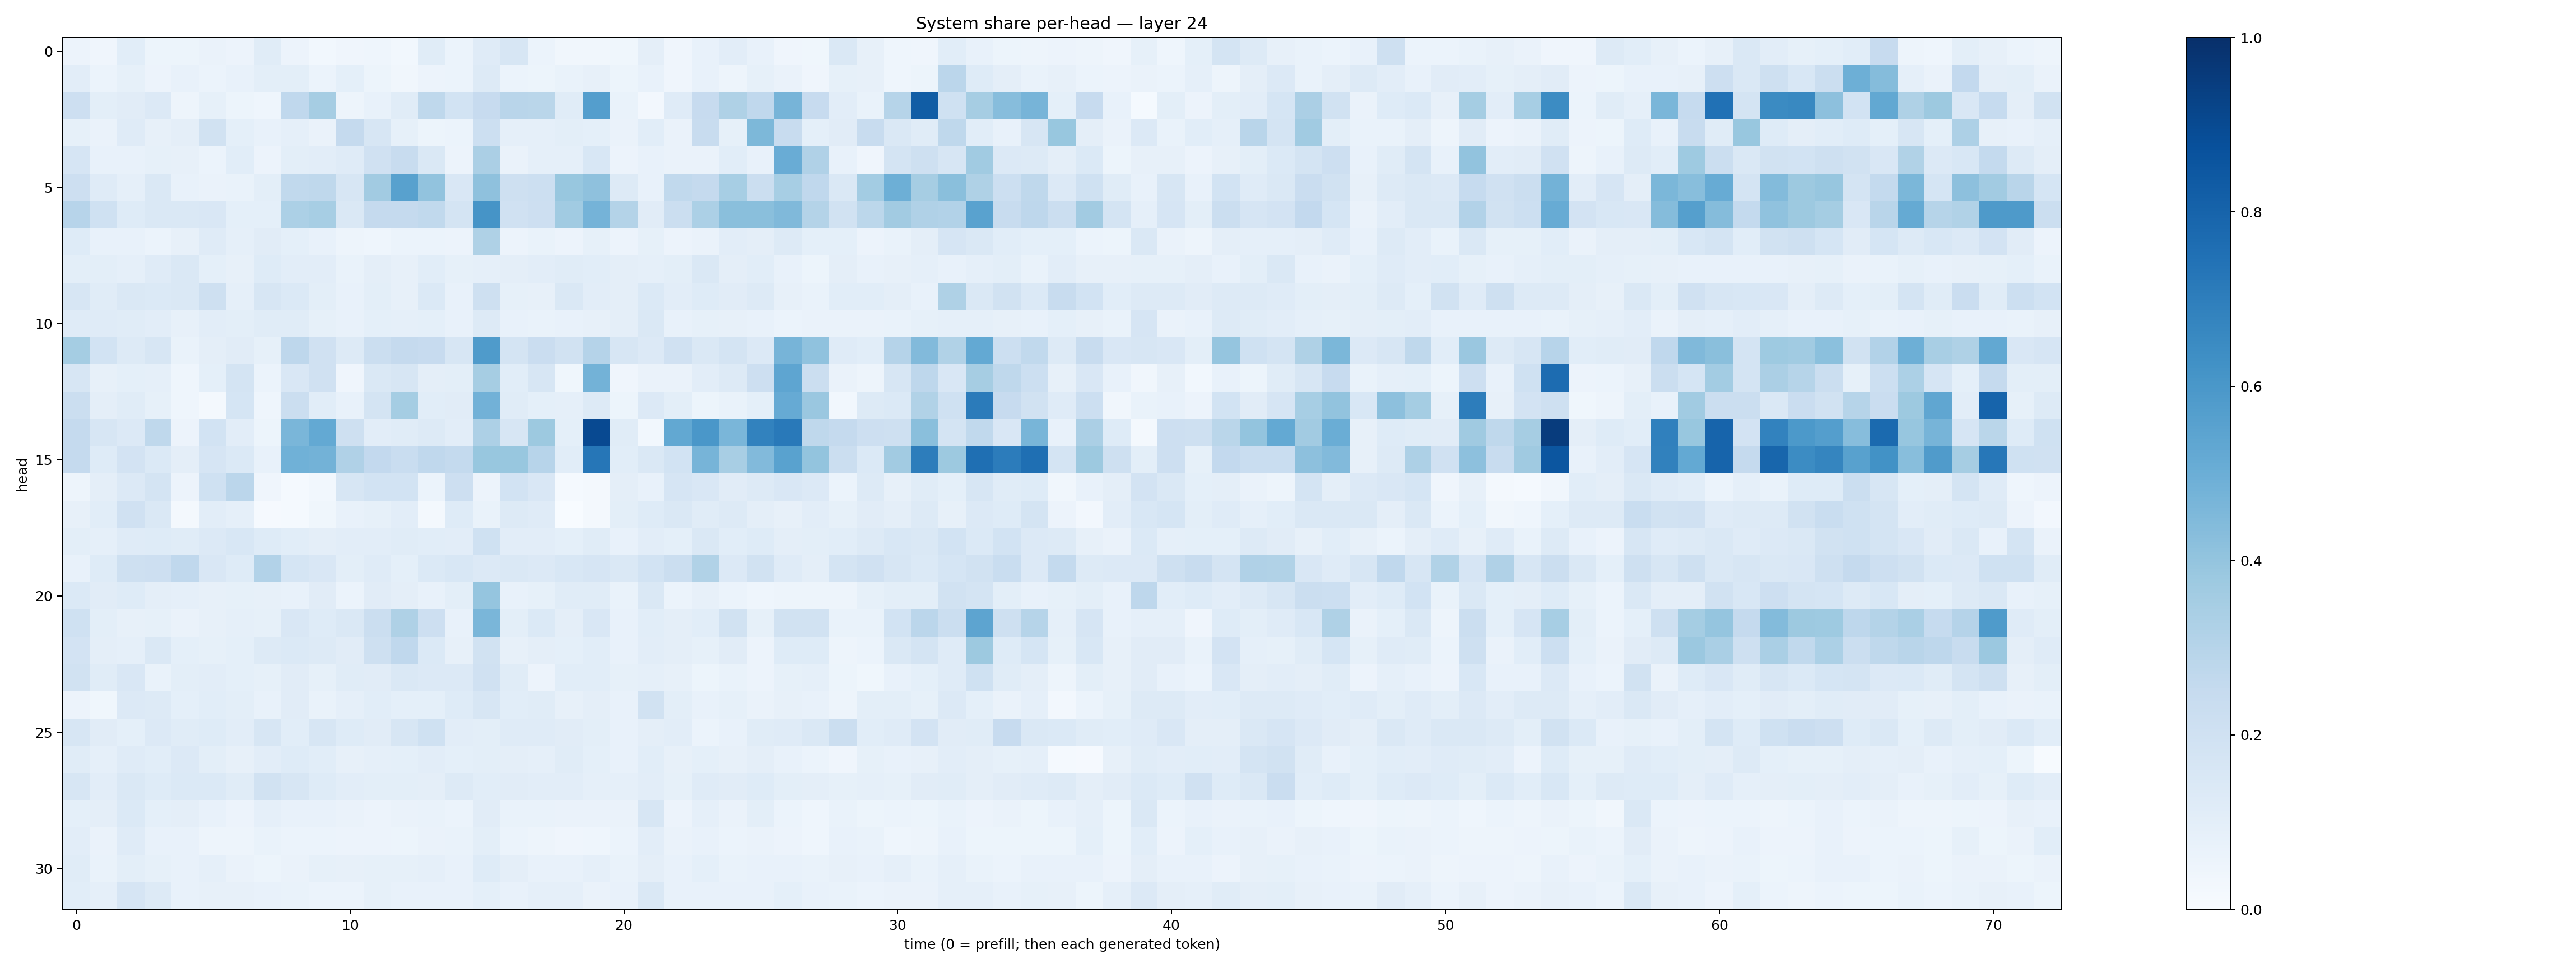

Data behind this chart, as committed beside it:
0.055600055, 0.041028418, 0.108565494, 0.051425107, 0.05235116, 0.06350805, 0.054917265, 0.11616155, 0.05674186, 0.030999133, 0.041925073, 0.045718912, 0.028738938, 0.11676189, 0.06013294, 0.12093466, 0.16207807, 0.059940632, 0.034775104, 0.03409158, 0.03543328, 0.09584307, 0.03940105, 0.07037268
0.1038, 0.06224, 0.08372, 0.05825, 0.07776, 0.0588, 0.07341, 0.09851, 0.1002, 0.05939, 0.09303, 0.05398, 0.03274, 0.05768, 0.06015, 0.1286, 0.05937, 0.05202, 0.06795, 0.08173, 0.05334, 0.07391, 0.0428, 0.07678
0.2137, 0.09774, 0.1101, 0.1349, 0.04965, 0.08446, 0.05348, 0.04486, 0.2685, 0.3484, 0.04718, 0.07595, 0.115, 0.2698, 0.1874, 0.2449, 0.2929, 0.2867, 0.1151, 0.5699, 0.0678, 0.02392, 0.1201, 0.2424
0.08471, 0.06537, 0.1186, 0.07919, 0.09548, 0.1886, 0.09009, 0.07681, 0.08874, 0.06315, 0.2501, 0.1596, 0.08228, 0.0527, 0.05915, 0.2154, 0.0863, 0.08921, 0.09918, 0.09353, 0.06487, 0.1067, 0.06307, 0.2375
0.1671, 0.0746, 0.07578, 0.08256, 0.08059, 0.06146, 0.1055, 0.05781, 0.1, 0.1036, 0.1183, 0.1956, 0.2365, 0.1474, 0.05615, 0.3348, 0.06363, 0.08811, 0.08771, 0.1562, 0.05484, 0.07309, 0.06284, 0.06287
0.2142, 0.1185, 0.08828, 0.1438, 0.07642, 0.06316, 0.06917, 0.09889, 0.2644, 0.2721, 0.1587, 0.3631, 0.5561, 0.4062, 0.1516, 0.4139, 0.2078, 0.2159, 0.3871, 0.4124, 0.1292, 0.07143, 0.2622, 0.2533
0.2943, 0.203, 0.1243, 0.1467, 0.1455, 0.152, 0.09281, 0.09215, 0.3308, 0.3467, 0.1466, 0.2521, 0.252, 0.2633, 0.1725, 0.6123, 0.198, 0.2133, 0.3652, 0.4734, 0.3076, 0.1094, 0.2236, 0.3319
0.1227, 0.07653, 0.07382, 0.0599, 0.08142, 0.121, 0.08783, 0.1117, 0.09189, 0.07694, 0.04954, 0.04476, 0.06005, 0.06112, 0.05486, 0.3213, 0.05798, 0.06959, 0.05737, 0.085, 0.05566, 0.0845, 0.05603, 0.06458
0.1004, 0.09838, 0.08625, 0.119, 0.1449, 0.09014, 0.07893, 0.1235, 0.1036, 0.1049, 0.06715, 0.09494, 0.08192, 0.1063, 0.08378, 0.08914, 0.0951, 0.1037, 0.1149, 0.1075, 0.0949, 0.08763, 0.09978, 0.1416
0.1564, 0.1142, 0.1483, 0.1399, 0.1448, 0.2033, 0.0866, 0.1609, 0.1374, 0.1006, 0.0743, 0.1011, 0.07845, 0.1401, 0.07756, 0.2039, 0.08383, 0.08185, 0.1477, 0.1046, 0.09536, 0.1401, 0.1041, 0.1239
0.1182, 0.1189, 0.1135, 0.1047, 0.08095, 0.1021, 0.09842, 0.1149, 0.1153, 0.08486, 0.07367, 0.09212, 0.08864, 0.09087, 0.07778, 0.1269, 0.07087, 0.06953, 0.07741, 0.08105, 0.0939, 0.1455, 0.07071, 0.08491
0.3527, 0.1874, 0.1265, 0.1565, 0.0682, 0.09505, 0.1096, 0.08284, 0.2738, 0.1965, 0.1265, 0.224, 0.252, 0.2433, 0.1612, 0.5834, 0.1784, 0.2282, 0.1901, 0.3042, 0.1586, 0.1361, 0.1966, 0.1444
0.1632, 0.07912, 0.08988, 0.08853, 0.04616, 0.09271, 0.1778, 0.05904, 0.1505, 0.1972, 0.03924, 0.1437, 0.1581, 0.09482, 0.09934, 0.3508, 0.1077, 0.1609, 0.03697, 0.4788, 0.04245, 0.06283, 0.06259, 0.1028
0.2195, 0.0952, 0.1145, 0.08419, 0.04675, 0.02183, 0.1714, 0.0448, 0.2212, 0.1071, 0.07439, 0.1795, 0.3523, 0.1091, 0.1121, 0.4841, 0.1139, 0.09313, 0.08807, 0.1323, 0.05208, 0.1364, 0.09819, 0.05264
0.2522, 0.1619, 0.1362, 0.2708, 0.05595, 0.1845, 0.1048, 0.05205, 0.4612, 0.5197, 0.2086, 0.1052, 0.1144, 0.1307, 0.1035, 0.3248, 0.1588, 0.3771, 0.09222, 0.8989, 0.1153, 0.03105, 0.5238, 0.5991
0.253, 0.1214, 0.1807, 0.139, 0.09552, 0.1662, 0.1377, 0.07352, 0.488, 0.4803, 0.318, 0.2612, 0.2318, 0.2694, 0.2573, 0.3881, 0.3886, 0.2946, 0.1088, 0.7297, 0.1055, 0.1433, 0.1864, 0.4699
0.05038, 0.09582, 0.1356, 0.1736, 0.05549, 0.2, 0.2839, 0.04176, 0.01386, 0.03107, 0.1583, 0.1851, 0.1856, 0.05968, 0.2134, 0.05613, 0.1866, 0.1507, 0.01507, 0.01842, 0.09427, 0.07444, 0.1648, 0.1519
0.07869, 0.1075, 0.1954, 0.1417, 0.02014, 0.1043, 0.08879, 0.01161, 0.0142, 0.03758, 0.07318, 0.08439, 0.1035, 0.02327, 0.1235, 0.06866, 0.1258, 0.1182, 0.002904, 0.02214, 0.09844, 0.1246, 0.1414, 0.1145
0.1006, 0.08923, 0.1185, 0.1232, 0.1159, 0.1339, 0.1554, 0.1219, 0.1066, 0.09479, 0.1034, 0.1019, 0.1157, 0.1055, 0.1018, 0.2023, 0.1021, 0.102, 0.09157, 0.116, 0.07518, 0.1017, 0.09202, 0.1443
0.07469, 0.1236, 0.2053, 0.2114, 0.2679, 0.1486, 0.1241, 0.3095, 0.169, 0.1515, 0.09937, 0.1202, 0.09363, 0.1404, 0.154, 0.1338, 0.1427, 0.1346, 0.154, 0.1676, 0.1482, 0.1875, 0.2249, 0.3158
0.139, 0.113, 0.1234, 0.09625, 0.08695, 0.08187, 0.08474, 0.08046, 0.07148, 0.1101, 0.06173, 0.1112, 0.09445, 0.07769, 0.09818, 0.3955, 0.07652, 0.0852, 0.1158, 0.1168, 0.06972, 0.1425, 0.06066, 0.07868
0.2029, 0.1004, 0.08052, 0.08457, 0.06538, 0.07877, 0.08882, 0.08272, 0.1523, 0.1244, 0.1438, 0.2241, 0.3237, 0.2119, 0.07577, 0.4635, 0.1003, 0.1369, 0.09414, 0.1497, 0.07641, 0.1075, 0.09695, 0.1073
0.1807, 0.09457, 0.0874, 0.1468, 0.09281, 0.08582, 0.09086, 0.1288, 0.1389, 0.1262, 0.1112, 0.2053, 0.2692, 0.1374, 0.0787, 0.1943, 0.07898, 0.09601, 0.09066, 0.1068, 0.07686, 0.1042, 0.09469, 0.08415
0.1918, 0.1158, 0.1496, 0.06685, 0.1014, 0.1033, 0.09104, 0.08462, 0.1105, 0.08527, 0.114, 0.1096, 0.1445, 0.1351, 0.1365, 0.1973, 0.114, 0.05794, 0.1082, 0.1086, 0.08325, 0.08894, 0.0811, 0.05131
0.05693, 0.03814, 0.1332, 0.1318, 0.09246, 0.1082, 0.1014, 0.07802, 0.1098, 0.06748, 0.08966, 0.1061, 0.09243, 0.09047, 0.1215, 0.1614, 0.1056, 0.1159, 0.08098, 0.09471, 0.07253, 0.1878, 0.09864, 0.07119
0.1596, 0.1126, 0.09333, 0.134, 0.1137, 0.1249, 0.1035, 0.161, 0.1064, 0.1602, 0.1214, 0.1119, 0.157, 0.2018, 0.103, 0.09833, 0.1193, 0.1173, 0.11, 0.1006, 0.07513, 0.09478, 0.1051, 0.05928
0.1154, 0.08684, 0.1194, 0.1071, 0.1355, 0.09985, 0.08043, 0.1016, 0.1212, 0.1066, 0.07984, 0.08639, 0.093, 0.1033, 0.09354, 0.1015, 0.09413, 0.08737, 0.1139, 0.09094, 0.07561, 0.1087, 0.08179, 0.09336
0.1612, 0.103, 0.1447, 0.1222, 0.1384, 0.138, 0.1139, 0.1938, 0.164, 0.123, 0.1048, 0.09792, 0.1001, 0.09739, 0.1328, 0.1085, 0.1131, 0.1042, 0.1028, 0.08689, 0.08981, 0.105, 0.08501, 0.1203
0.0913, 0.0947, 0.1378, 0.09336, 0.09494, 0.07305, 0.05678, 0.08611, 0.0778, 0.07282, 0.06389, 0.05659, 0.06306, 0.06864, 0.06221, 0.1128, 0.07008, 0.06927, 0.06382, 0.06532, 0.06344, 0.1568, 0.05749, 0.08778
0.1046, 0.06414, 0.1185, 0.0742, 0.07361, 0.04762, 0.04749, 0.06727, 0.06083, 0.06223, 0.05627, 0.05833, 0.05435, 0.06285, 0.06702, 0.09863, 0.06226, 0.05029, 0.04116, 0.0462, 0.05888, 0.1022, 0.06419, 0.07078
0.1139, 0.06967, 0.09954, 0.08409, 0.07609, 0.08905, 0.0661, 0.05104, 0.06407, 0.08326, 0.07876, 0.08376, 0.08384, 0.08688, 0.0743, 0.1231, 0.09496, 0.07712, 0.07634, 0.08717, 0.06787, 0.0962, 0.0774, 0.09182
0.1062, 0.08789, 0.1677, 0.125, 0.07806, 0.07815, 0.0811, 0.0743, 0.06847, 0.06194, 0.06076, 0.08207, 0.07301, 0.07708, 0.07475, 0.092, 0.07767, 0.08712, 0.08904, 0.0653, 0.07223, 0.1427, 0.07166, 0.07555
